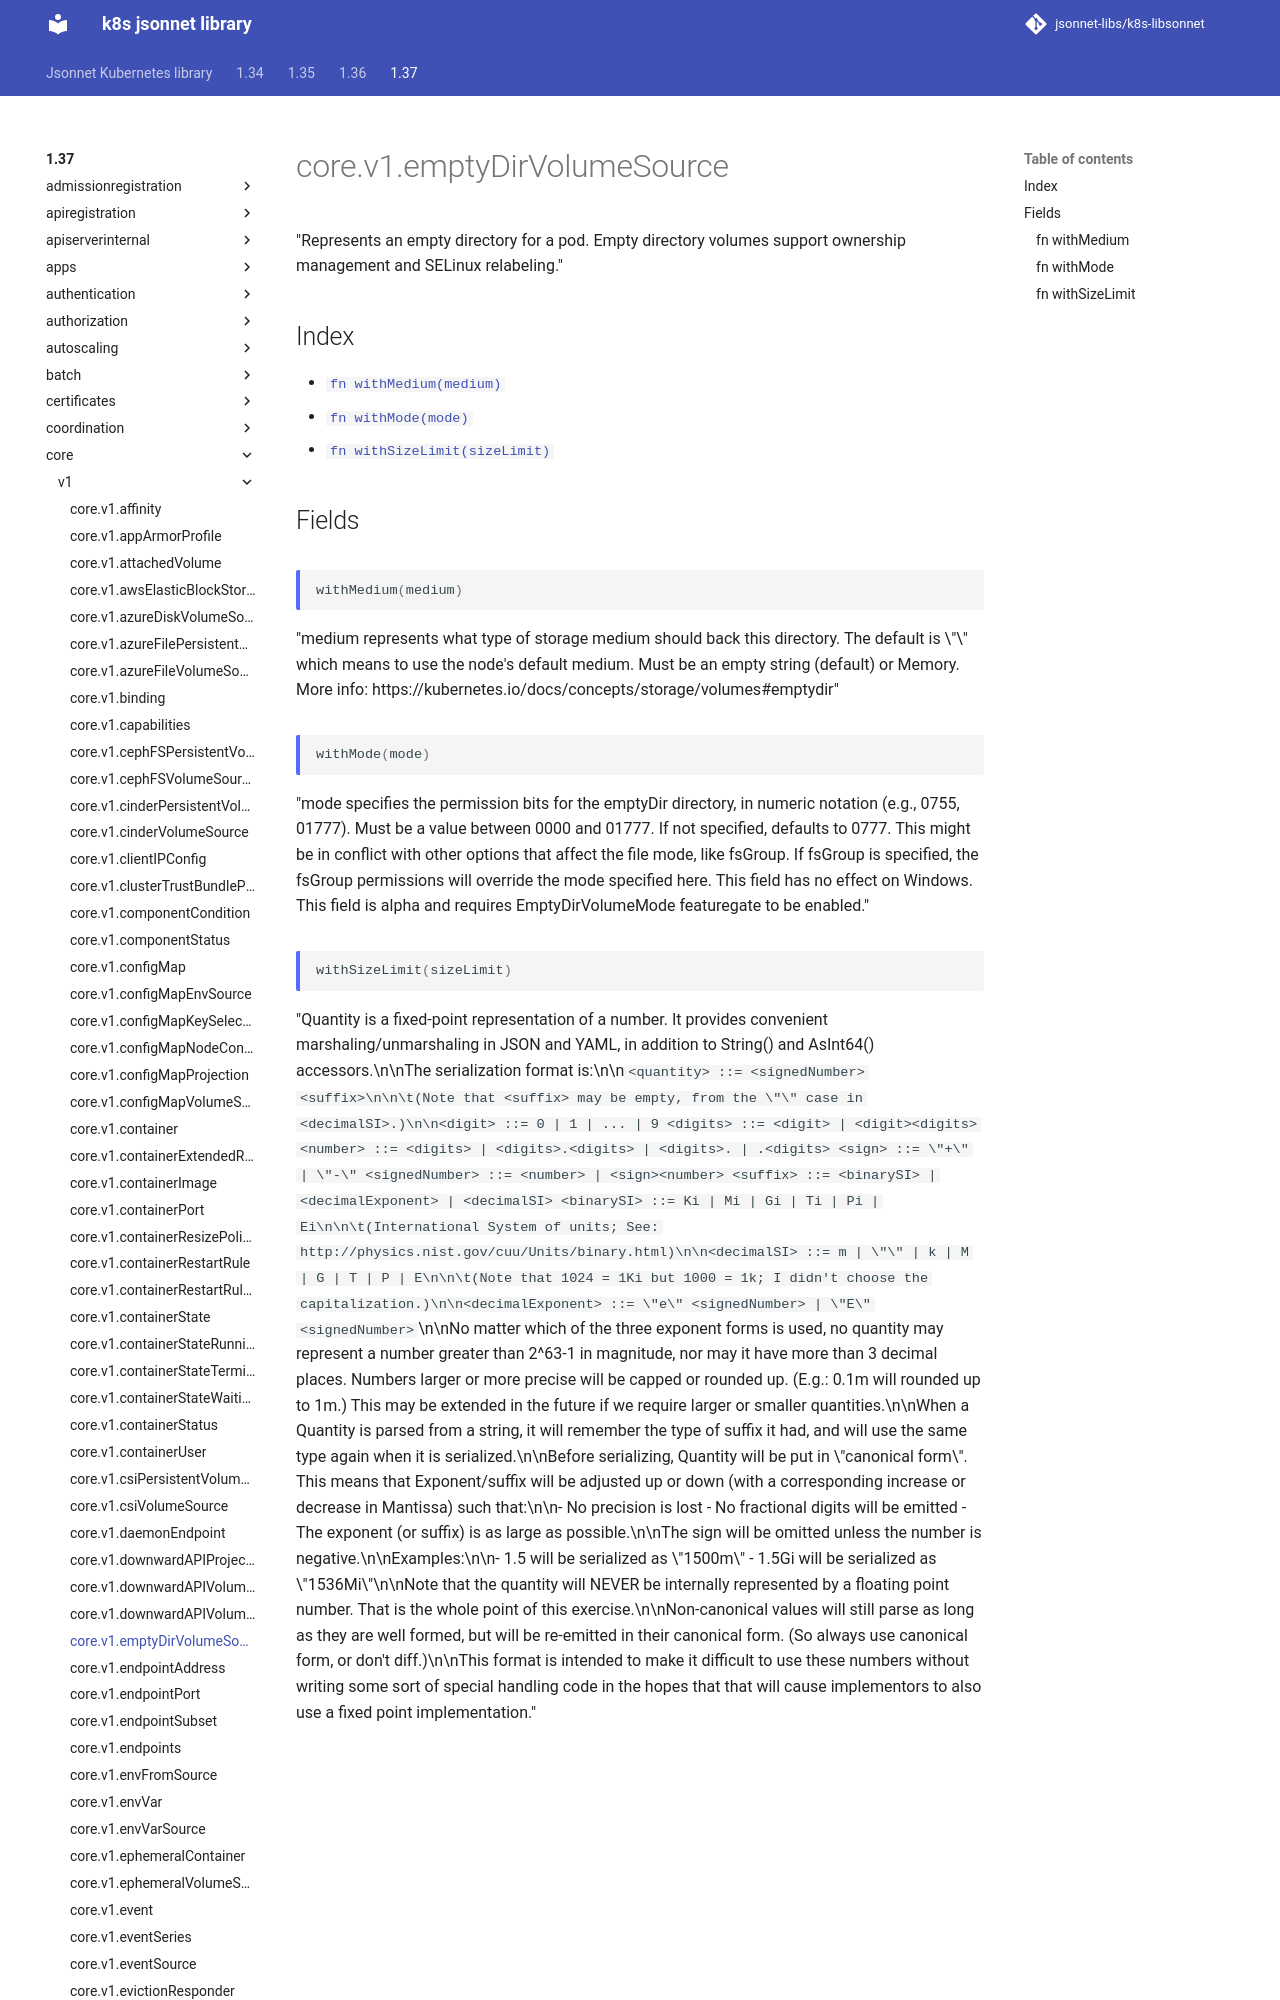

repository: jsonnet-libs/k8s-libsonnet · page: 1.37/core/v1/emptyDirVolumeSource/index.html · generator: mkdocs

---
permalink: /1.37/core/v1/emptyDirVolumeSource/
---

# core.v1.emptyDirVolumeSource

"Represents an empty directory for a pod. Empty directory volumes support ownership management and SELinux relabeling."

## Index

* [`fn withMedium(medium)`](#fn-withmedium)
* [`fn withMode(mode)`](#fn-withmode)
* [`fn withSizeLimit(sizeLimit)`](#fn-withsizelimit)

## Fields

### fn withMedium

```ts
withMedium(medium)
```

"medium represents what type of storage medium should back this directory. The default is \"\" which means to use the node's default medium. Must be an empty string (default) or Memory. More info: https://kubernetes.io/docs/concepts/storage/volumes#emptydir"
